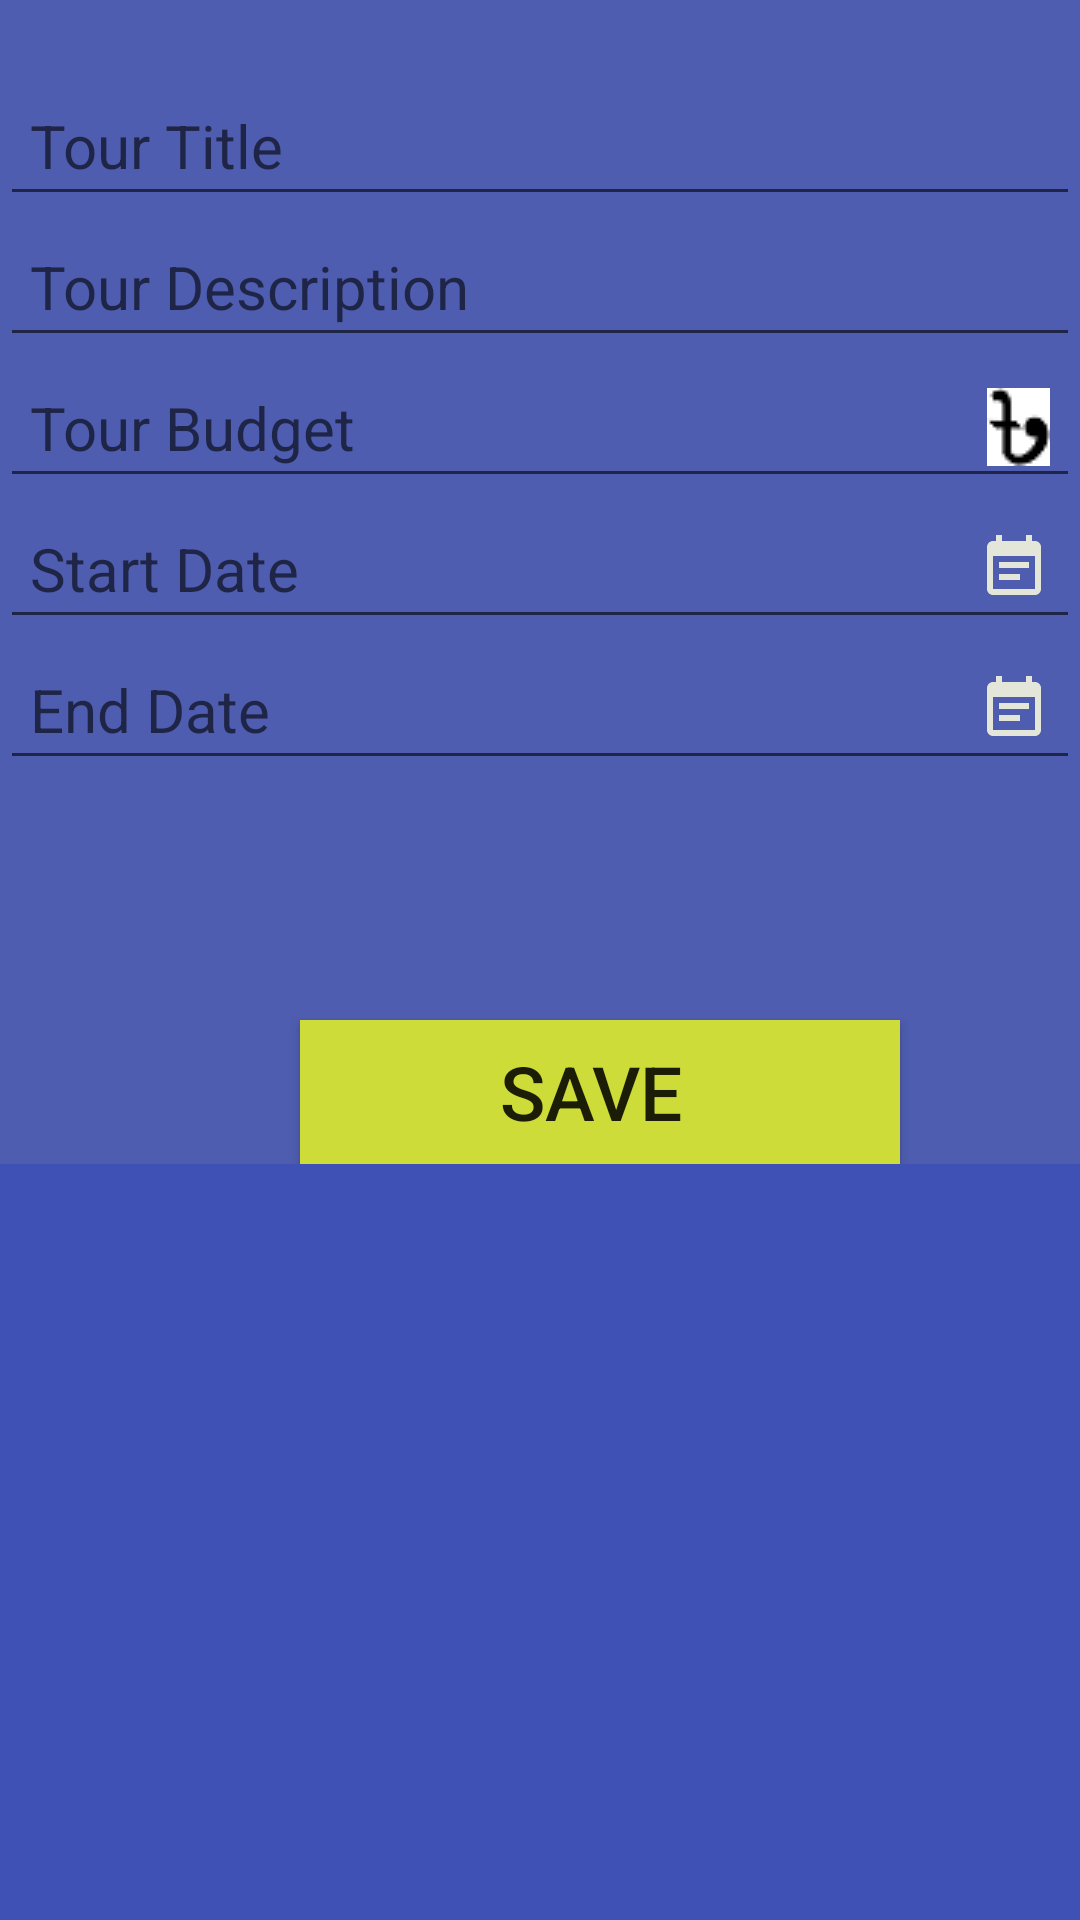

Here is an Android app screen rendered from its layout file. Give the layout XML and the strings, colors and styles it references.
<!-- AndroidManifest.xml: application theme AppTheme -->
<!-- res/layout/bottomsheet_layout.xml -->
<?xml version="1.0" encoding="utf-8"?>
<LinearLayout xmlns:android="http://schemas.android.com/apk/res/android"
    android:layout_width="match_parent"
    android:layout_height="match_parent"
    android:background="#3F51B5"
    android:orientation="vertical">

    <LinearLayout

        android:orientation="vertical"
        android:background="#2D919494"
        android:layout_width="match_parent"
        android:layout_height="wrap_content">

        <EditText
            android:layout_marginTop="25dp"
            android:id="@+id/tourNameET"
            android:layout_width="match_parent"
            android:layout_height="wrap_content"
            android:hint="Tour Title"

            android:textSize="20dp"
            android:imeOptions="actionNext"
            android:padding="10dp"
            android:singleLine="true" />

        <EditText
            android:id="@+id/tourDescriptionET"
            android:layout_width="match_parent"
            android:layout_height="wrap_content"
            android:hint="Tour Description"
            android:textSize="20dp"
            android:imeOptions="actionNext"
            android:padding="10dp"
            android:singleLine="true" />


        <EditText
            android:id="@+id/budgetET"
            android:layout_width="match_parent"
            android:layout_height="wrap_content"
            android:textSize="20dp"
            android:drawableRight="@drawable/taka"
            android:hint="Tour Budget"
            android:inputType="numberDecimal"
            android:padding="10dp" />

        <EditText
            android:id="@+id/startDP"
            android:layout_width="match_parent"
            android:layout_height="wrap_content"
            android:textSize="20dp"
            android:drawableRight="@drawable/ic_event_note_black_24dp"
            android:hint="Start Date"
            android:imeOptions="actionNext"
            android:padding="10dp"
            android:singleLine="true" />

        <EditText
            android:id="@+id/endDP"
            android:layout_width="match_parent"
            android:layout_height="wrap_content"
            android:textSize="20dp"
            android:drawableRight="@drawable/ic_event_note_black_24dp"
            android:hint="End Date"
            android:imeOptions="actionNext"
            android:padding="10dp"
            android:singleLine="true" />


        <Button
            android:id="@+id/saveTrip"
            android:layout_width="200dp"
            android:layout_height="wrap_content"
            android:layout_marginTop="80dp"
            android:background="#CDDC39"
            android:layout_marginLeft="100dp"
            android:baselineAligned="false"
            android:text="Save "
            android:textSize="25dp" />

    </LinearLayout>



</LinearLayout>
<!-- resources referenced by this layout -->
<resources>
  <!-- drawable ic_event_note_black_24dp (drawable-v24) -->
  <vector xmlns:android="http://schemas.android.com/apk/res/android"
          android:width="24dp"
          android:height="24dp"
          android:viewportWidth="24.0"
          android:viewportHeight="24.0">
      <path
          android:fillColor="#E4E6DA"
          android:pathData="M17,10L7,10v2h10v-2zM19,3h-1L18,1h-2v2L8,3L8,1L6,1v2L5,3c-1.11,0 -1.99,0.9 -1.99,2L3,19c0,1.1 0.89,2 2,2h14c1.1,0 2,-0.9 2,-2L21,5c0,-1.1 -0.9,-2 -2,-2zM19,19L5,19L5,8h14v11zM14,14L7,14v2h7v-2z"/>
  </vector>
  <!-- drawable taka: png bitmap (drawable-v24, 665 bytes) -->
  <style name="AppTheme" parent="Theme.MaterialComponents.DayNight.NoActionBar">
          
          <item name="colorPrimary">@color/colorPrimary</item>
          <item name="colorPrimaryDark">@color/colorPrimaryDark</item>
          <item name="colorAccent">@color/colorAccent</item>
      </style>
  <color name="colorPrimary">#3F51B5</color>
  <color name="colorPrimaryDark">#303F9F</color>
  <color name="colorAccent">#FF4081</color>
</resources>
